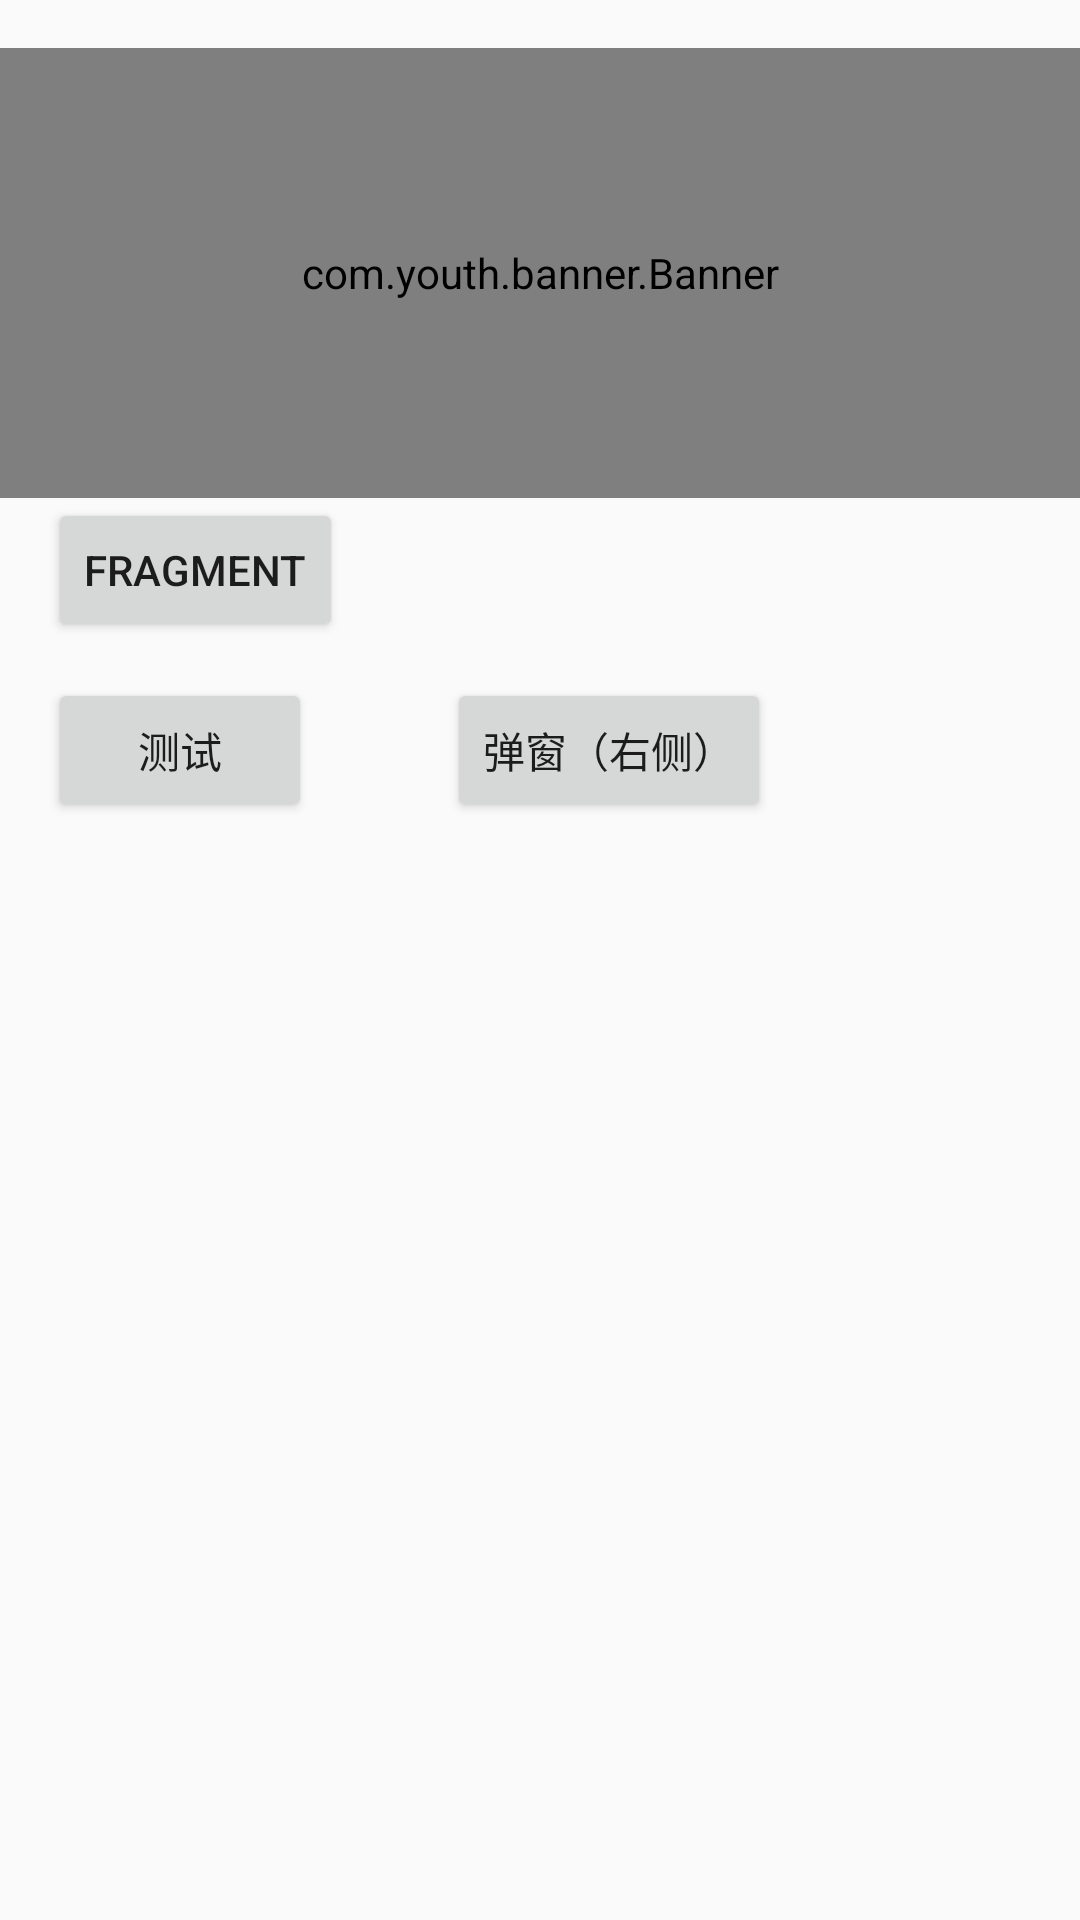

Write the Android layout XML for this screen, with the resource values it uses.
<!-- AndroidManifest.xml: application theme AppTheme -->
<!-- res/layout/activity_main.xml -->
<?xml version="1.0" encoding="utf-8"?>
<RelativeLayout xmlns:android="http://schemas.android.com/apk/res/android"
    xmlns:tools="http://schemas.android.com/tools"
    android:id="@+id/activity_main"
    android:layout_width="match_parent"
    android:layout_height="match_parent"
    android:paddingBottom="@dimen/activity_vertical_margin"
    android:paddingTop="@dimen/activity_vertical_margin"
    >


    <com.youth.banner.Banner
        android:id="@+id/banner"
        android:layout_width="match_parent"
        android:layout_height="@dimen/home_banner_heigh"
        android:layout_alignParentTop="true"
        android:layout_alignParentLeft="true"
        android:layout_alignParentStart="true" />

    <Button
        android:layout_width="wrap_content"
        android:layout_height="wrap_content"
        android:id="@+id/testBtn"
        android:text="@string/testBtn"
        android:layout_marginTop="12dp"
        android:layout_below="@+id/fragment_button"
        android:layout_alignParentLeft="true"
        android:layout_alignParentStart="true"
        android:layout_marginLeft="16dp"
        android:layout_marginStart="16dp"></Button>

    <Button
        android:text="fragment"
        android:layout_width="wrap_content"
        android:layout_height="wrap_content"
        android:id="@+id/fragment_button"
        android:layout_below="@+id/banner"
        android:layout_alignLeft="@+id/testBtn"
        android:layout_alignStart="@+id/testBtn" />

    <Button
        android:layout_width="wrap_content"
        android:layout_height="wrap_content"
        android:id="@+id/testPop"
        android:text="@string/testPop"
        android:layout_alignBaseline="@+id/testBtn"
        android:layout_alignBottom="@+id/testBtn"
        android:layout_toRightOf="@+id/testBtn"
        android:layout_toEndOf="@+id/testBtn"
        android:layout_marginLeft="45dp"
        android:layout_marginStart="45dp"></Button>

</RelativeLayout>
<!-- resources referenced by this layout -->
<resources>
  <dimen name="activity_vertical_margin">16dp</dimen>
  <dimen name="home_banner_heigh">150dp</dimen>
  <string name="testBtn">测试</string>
  <string name="testPop">弹窗（右侧）</string>
  <style name="AppTheme" parent="Theme.AppCompat.Light.DarkActionBar">
          
          <item name="colorPrimary">@color/colorPrimary</item>
          <item name="colorPrimaryDark">@color/colorPrimaryDark</item>
          <item name="colorAccent">@color/colorAccent</item>
      </style>
  <color name="colorPrimary">#3F51B5</color>
  <color name="colorPrimaryDark">#303F9F</color>
  <color name="colorAccent">#FF4081</color>
</resources>
